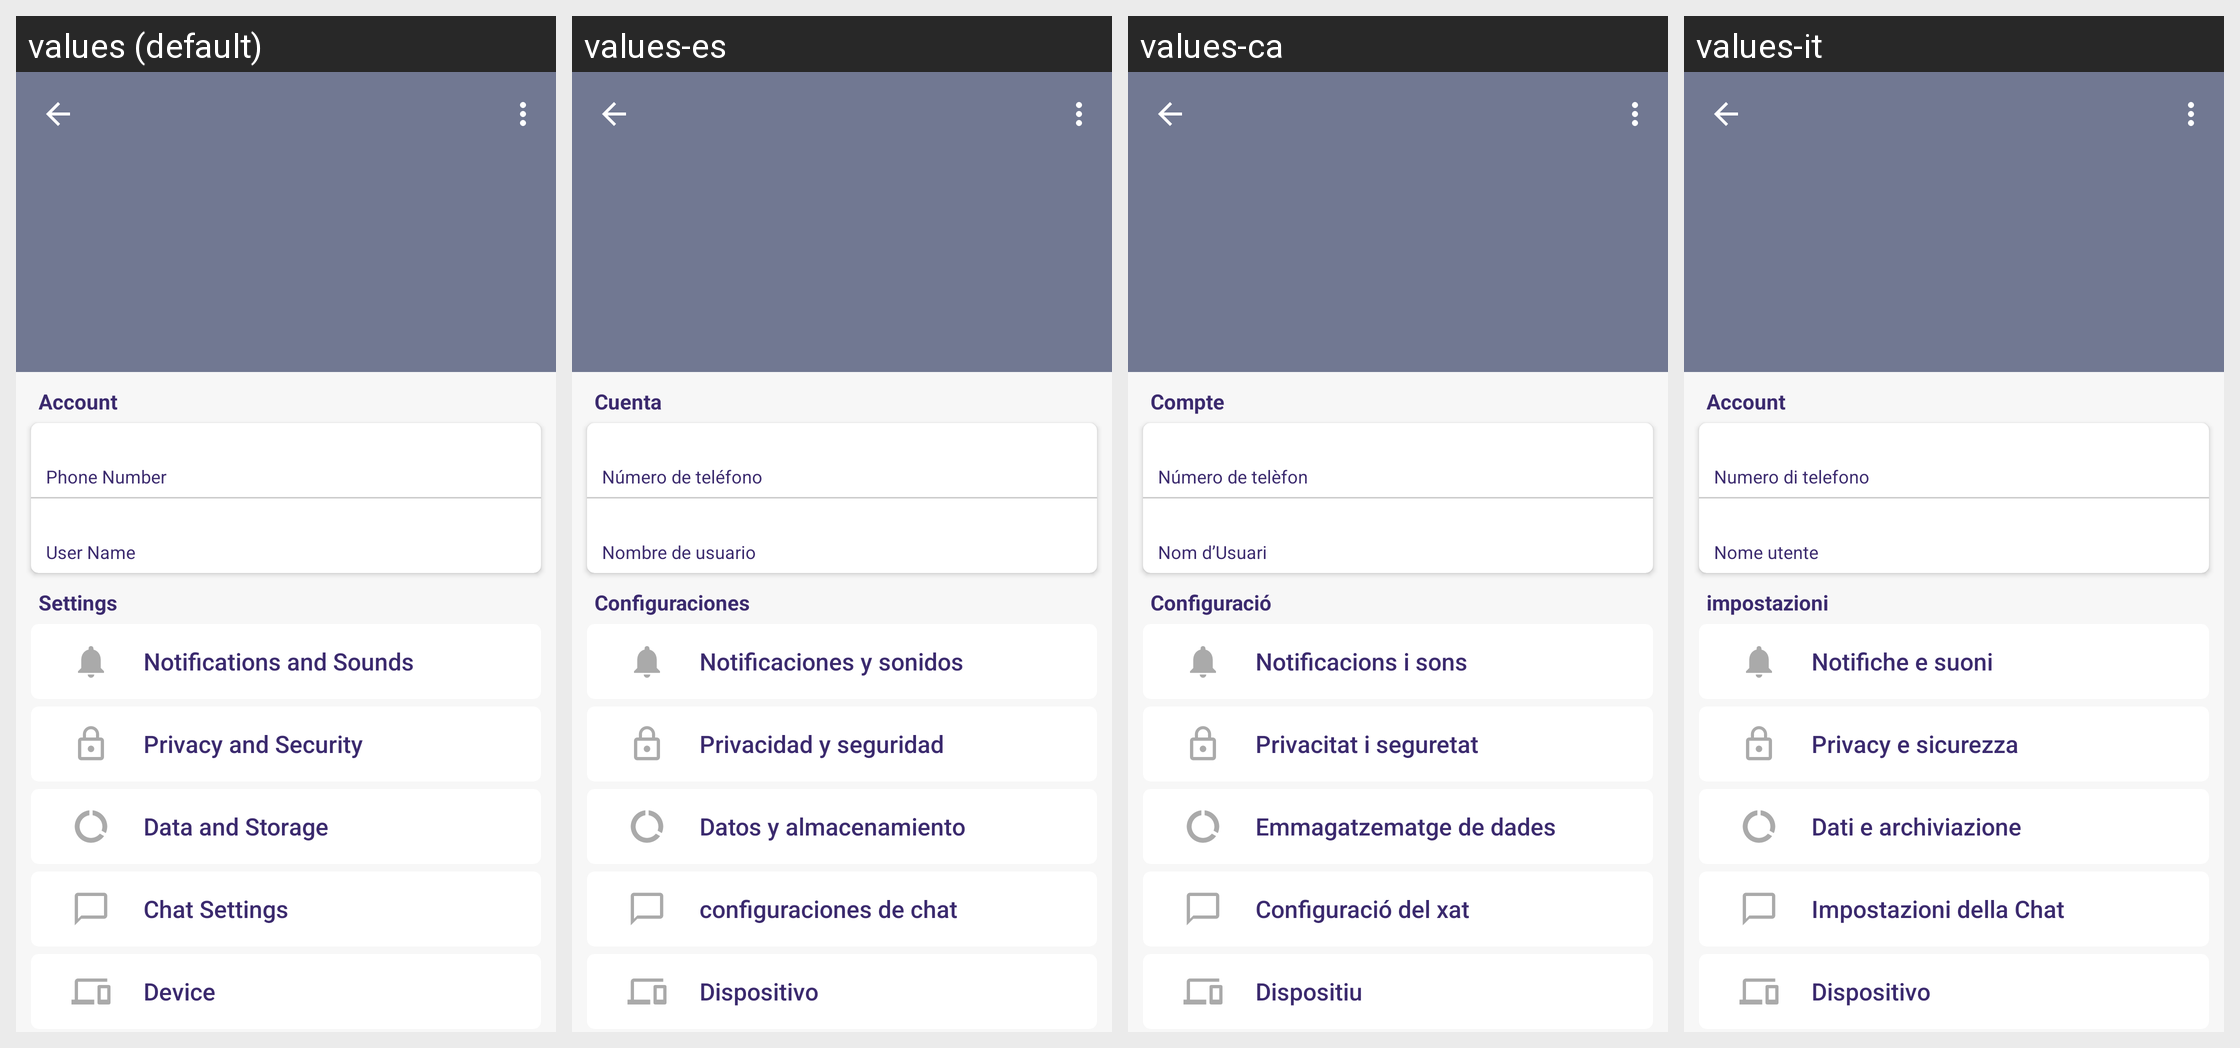

Strings drawn on this Android screen and how each of the app's shown locales translates them:
Android screen res/layout/activity_settings.xml rendered under 4 locales, left to right: values (default), values-es, values-ca, values-it. Device: Nexus 5 (rendered at 1080×1920; each locale shown at half size, 540×960, under a caption strip naming it); theme AppTheme.
Other locales in the repository, not shown: values-de, values-fr, values-in, values-nl, values-ru, values-uk.
Strings drawn on this screen, with the default value and each locale's value (text and hints the layout hard-codes, and strings that could not be matched under every locale, appear in the picture but are not listed):

Account
  values: Account
  values-es: Cuenta
  values-ca: Compte
  values-it: Account

Phone_Number
  values: Phone Number
  values-es: Número de teléfono
  values-ca: Número de telèfon
  values-it: Numero di telefono

User_Name
  values: User Name
  values-es: Nombre de usuario
  values-ca: Nom d’Usuari
  values-it: Nome utente

setting
  values: Settings
  values-es: Configuraciones
  values-ca: Configuració
  values-it: impostazioni

Notifications_and_Sounds
  values: Notifications and Sounds
  values-es: Notificaciones y sonidos
  values-ca: Notificacions i sons
  values-it: Notifiche e suoni

Privacy_and_Security
  values: Privacy and Security
  values-es: Privacidad y seguridad
  values-ca: Privacitat i seguretat
  values-it: Privacy e sicurezza

Data_and_Storage
  values: Data and Storage
  values-es: Datos y almacenamiento
  values-ca: Emmagatzematge de dades
  values-it: Dati e archiviazione

Chat_Settings
  values: Chat Settings
  values-es: configuraciones de chat
  values-ca: Configuració del xat
  values-it: Impostazioni della Chat

Device
  values: Device
  values-es: Dispositivo
  values-ca: Dispositiu
  values-it: Dispositivo
